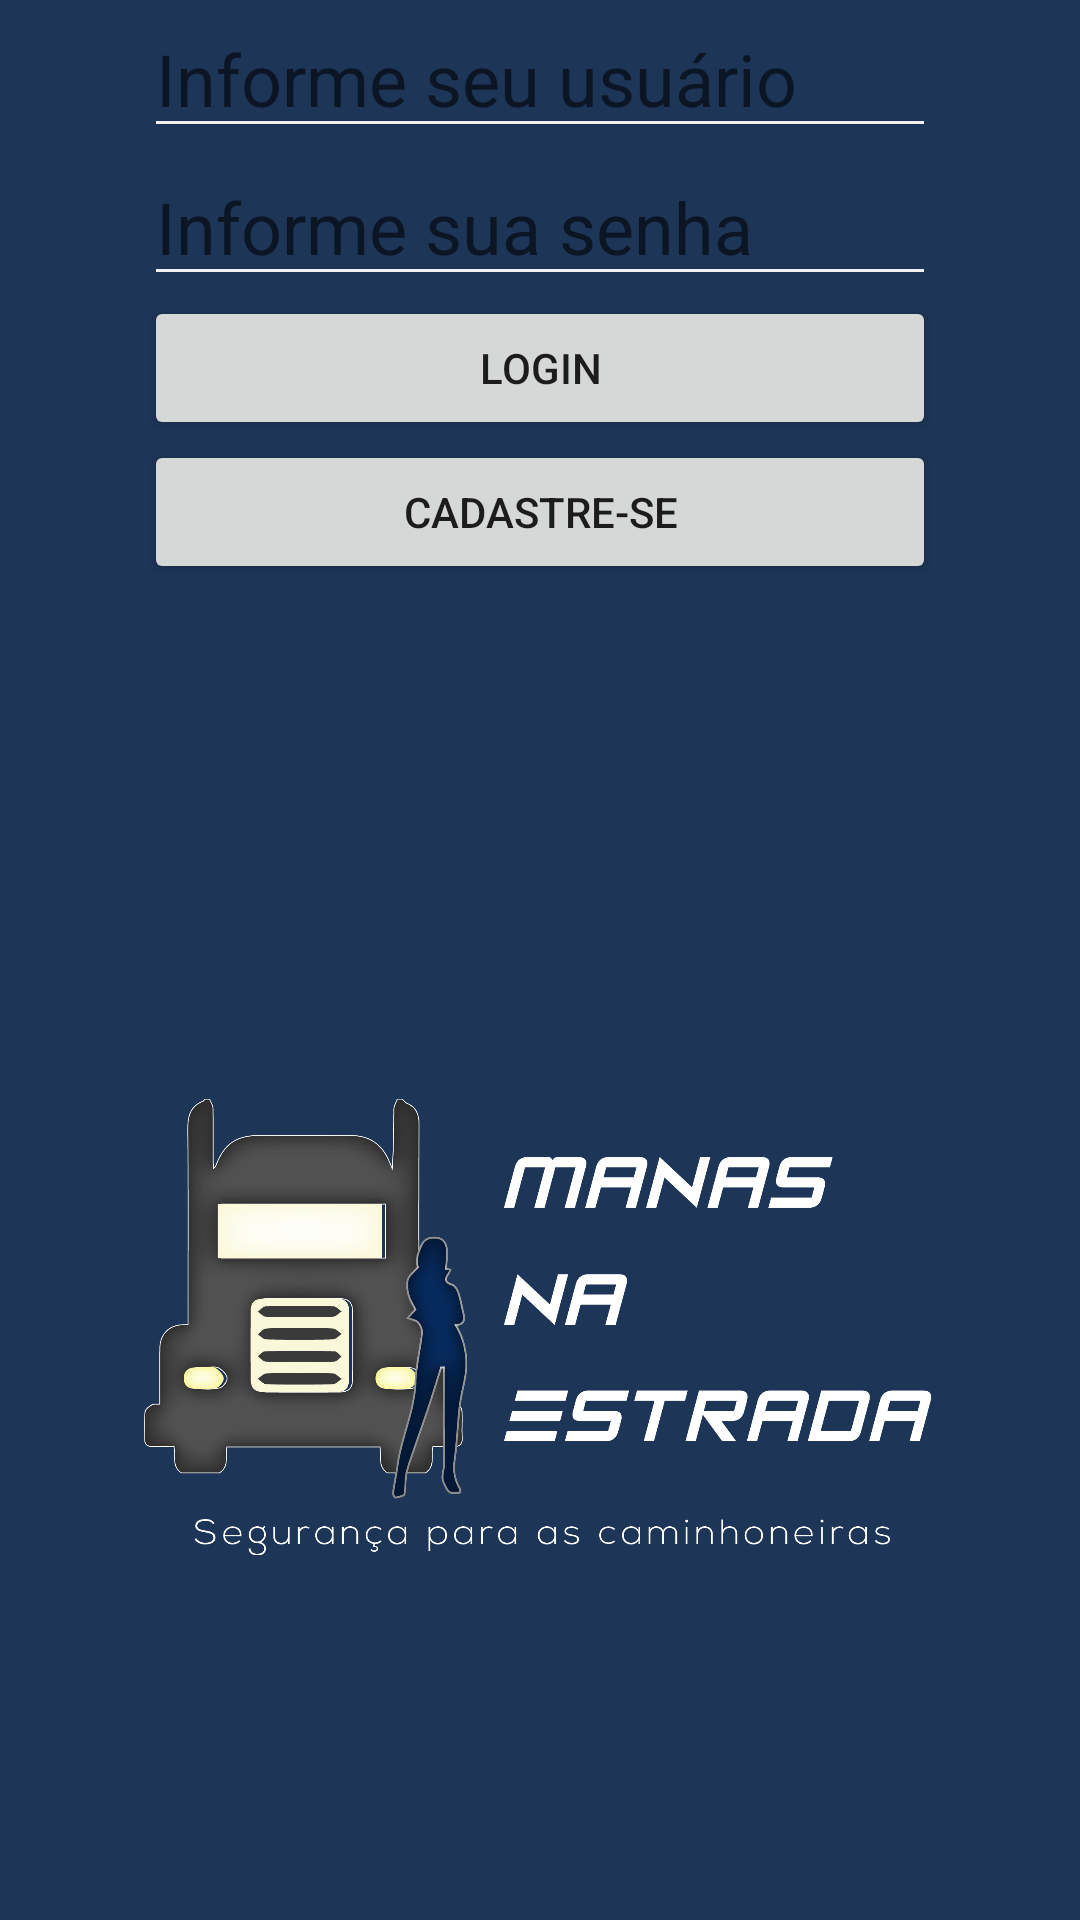

Reconstruct the res/layout file that produces this screen, plus the resources it refers to.
<!-- AndroidManifest.xml: application theme AppTheme -->
<!-- res/layout/activity_login.xml -->
<?xml version="1.0" encoding="utf-8"?>
<LinearLayout xmlns:android="http://schemas.android.com/apk/res/android"
    xmlns:app="http://schemas.android.com/apk/res-auto"
    xmlns:tools="http://schemas.android.com/tools"
    android:layout_width="match_parent"
    android:layout_height="match_parent"
    android:orientation="vertical"
    android:paddingLeft="16dp"
    android:paddingRight="16dp"
    android:background="@color/colorPrimaryDark">

    <EditText
        android:id="@+id/edtTextLogin_loginActivity"
        android:layout_width="match_parent"
        android:layout_height="wrap_content"
        android:ems="10"
        android:inputType="textPersonName"
        android:hint="Informe seu usuário"
        android:layout_marginStart="32dp"
        android:layout_marginEnd="32dp"
        android:backgroundTint="#f0f0f0"
        android:textColor="#f0f0f0"
        android:textSize="24sp"/>

    <EditText
        android:id="@+id/edtTxtPassword_loginActivity"
        android:layout_width="match_parent"
        android:layout_height="wrap_content"
        android:ems="10"
        android:inputType="textPassword"
        android:hint="Informe sua senha"
        android:layout_marginStart="32dp"
        android:layout_marginEnd="32dp"
        android:backgroundTint="#f0f0f0"
        android:textColor="#f0f0f0"
        android:textSize="24sp"/>

    <Button
        android:id="@+id/btnLogar"
        android:layout_width="match_parent"
        android:layout_height="wrap_content"
        android:text="Login"
        android:layout_marginStart="32dp"
        android:layout_marginEnd="32dp"/>

    <Button
        android:id="@+id/btnCadastreSe"
        android:layout_width="match_parent"
        android:layout_height="wrap_content"
        android:text="Cadastre-se"
        android:layout_marginStart="32dp"
        android:layout_marginEnd="32dp"/>

    <ImageView
        android:id="@+id/imageView"
        android:layout_width="wrap_content"
        android:layout_height="wrap_content"
        android:layout_gravity="center"
        android:layout_marginStart="32dp"
        android:layout_marginTop="150dp"
        android:layout_marginEnd="32dp"
        android:layout_marginBottom="100dp"
        android:src="@drawable/logo"
        app:layout_constraintBottom_toBottomOf="parent"
        app:layout_constraintEnd_toEndOf="parent"
        app:layout_constraintStart_toStartOf="parent"
        app:layout_constraintTop_toTopOf="parent" />

</LinearLayout>
<!-- resources referenced by this layout -->
<resources>
  <color name="colorPrimaryDark">#1D3557</color>
  <!-- drawable logo: png bitmap (drawable, 98086 bytes) -->
  <style name="AppTheme" parent="Theme.AppCompat.Light.DarkActionBar">
          
          <item name="colorPrimary">@color/colorPrimary</item>
          <item name="colorPrimaryDark">@color/colorPrimaryDark</item>
          <item name="colorAccent">@color/colorAccent</item>
      </style>
  <color name="colorPrimary">#457B9D</color>
  <color name="colorAccent">#A8DADC</color>
</resources>
